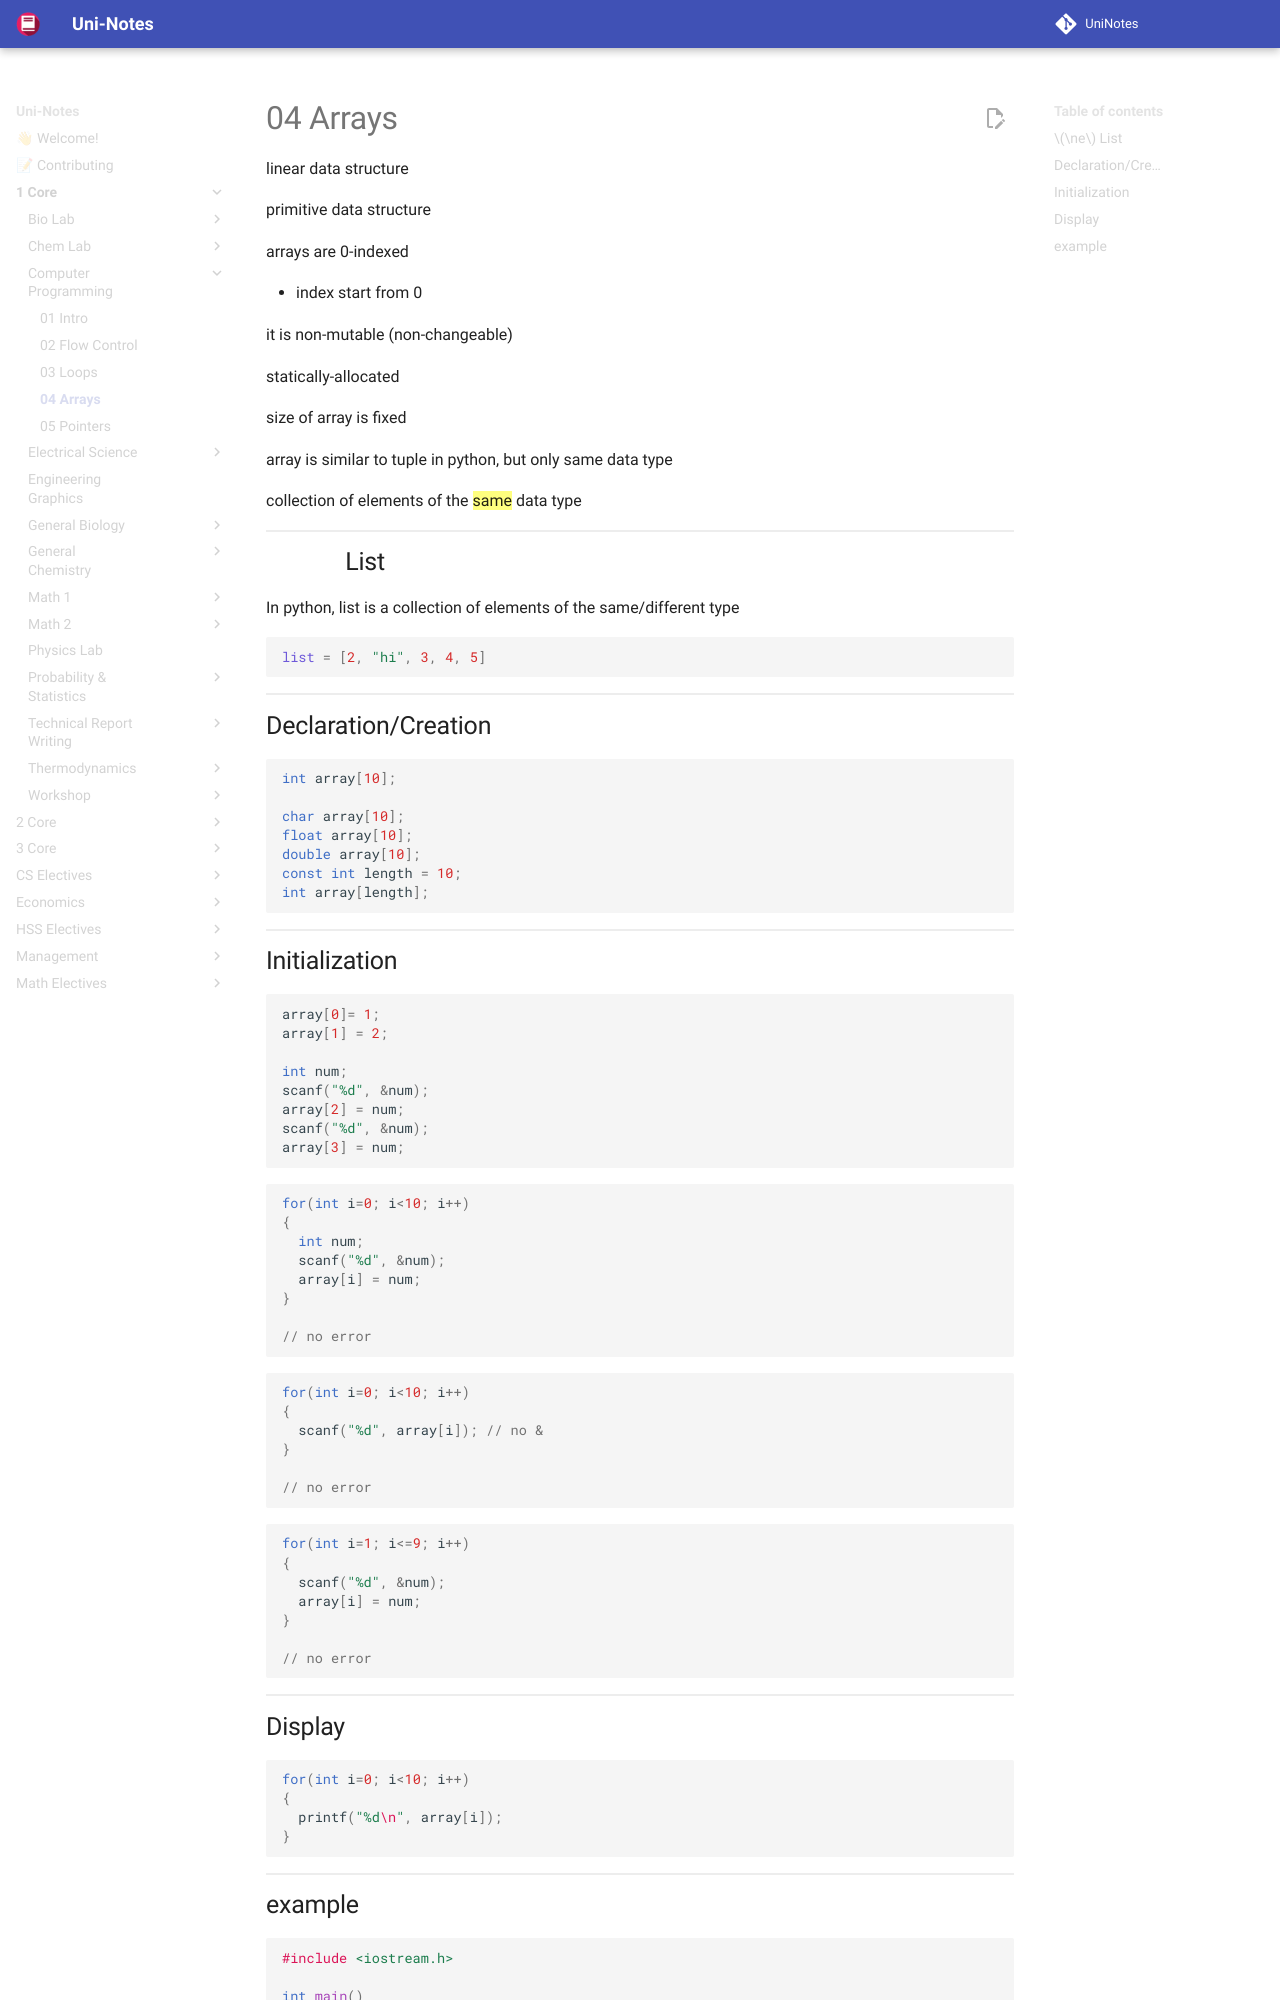

repository: uni-notes/uni-notes · page: 1_Core/Computer_Programming/04_Arrays/index.html · generator: mkdocs

linear data structure

primitive data structure

arrays are 0-indexed

- index start from 0

it is non-mutable (non-changeable)

statically-allocated

size of array is fixed

array is similar to tuple in python, but only same data type

collection of elements of the ==same== data type

## $\ne$ List

In python, list is a collection of elements of the same/different type

```python
list = [2, "hi", 3, 4, 5]
```

## Declaration/Creation

```c
int array[10];

char array[10];
float array[10];
double array[10];
const int length = 10;
int array[length];
```

## Initialization

```c
array[0]= 1;
array[1] = 2;

int num;
scanf("%d", &num);
array[2] = num;
scanf("%d", &num);
array[3] = num;
```

```c
for(int i=0; i<10; i++)
{
  int num;
  scanf("%d", &num);
  array[i] = num;
}

// no error
```

```c
for(int i=0; i<10; i++)
{
  scanf("%d", array[i]); // no &
}

// no error
```

```c
for(int i=1; i<=9; i++)
{
  scanf("%d", &num);
  array[i] = num;
}

// no error
```
